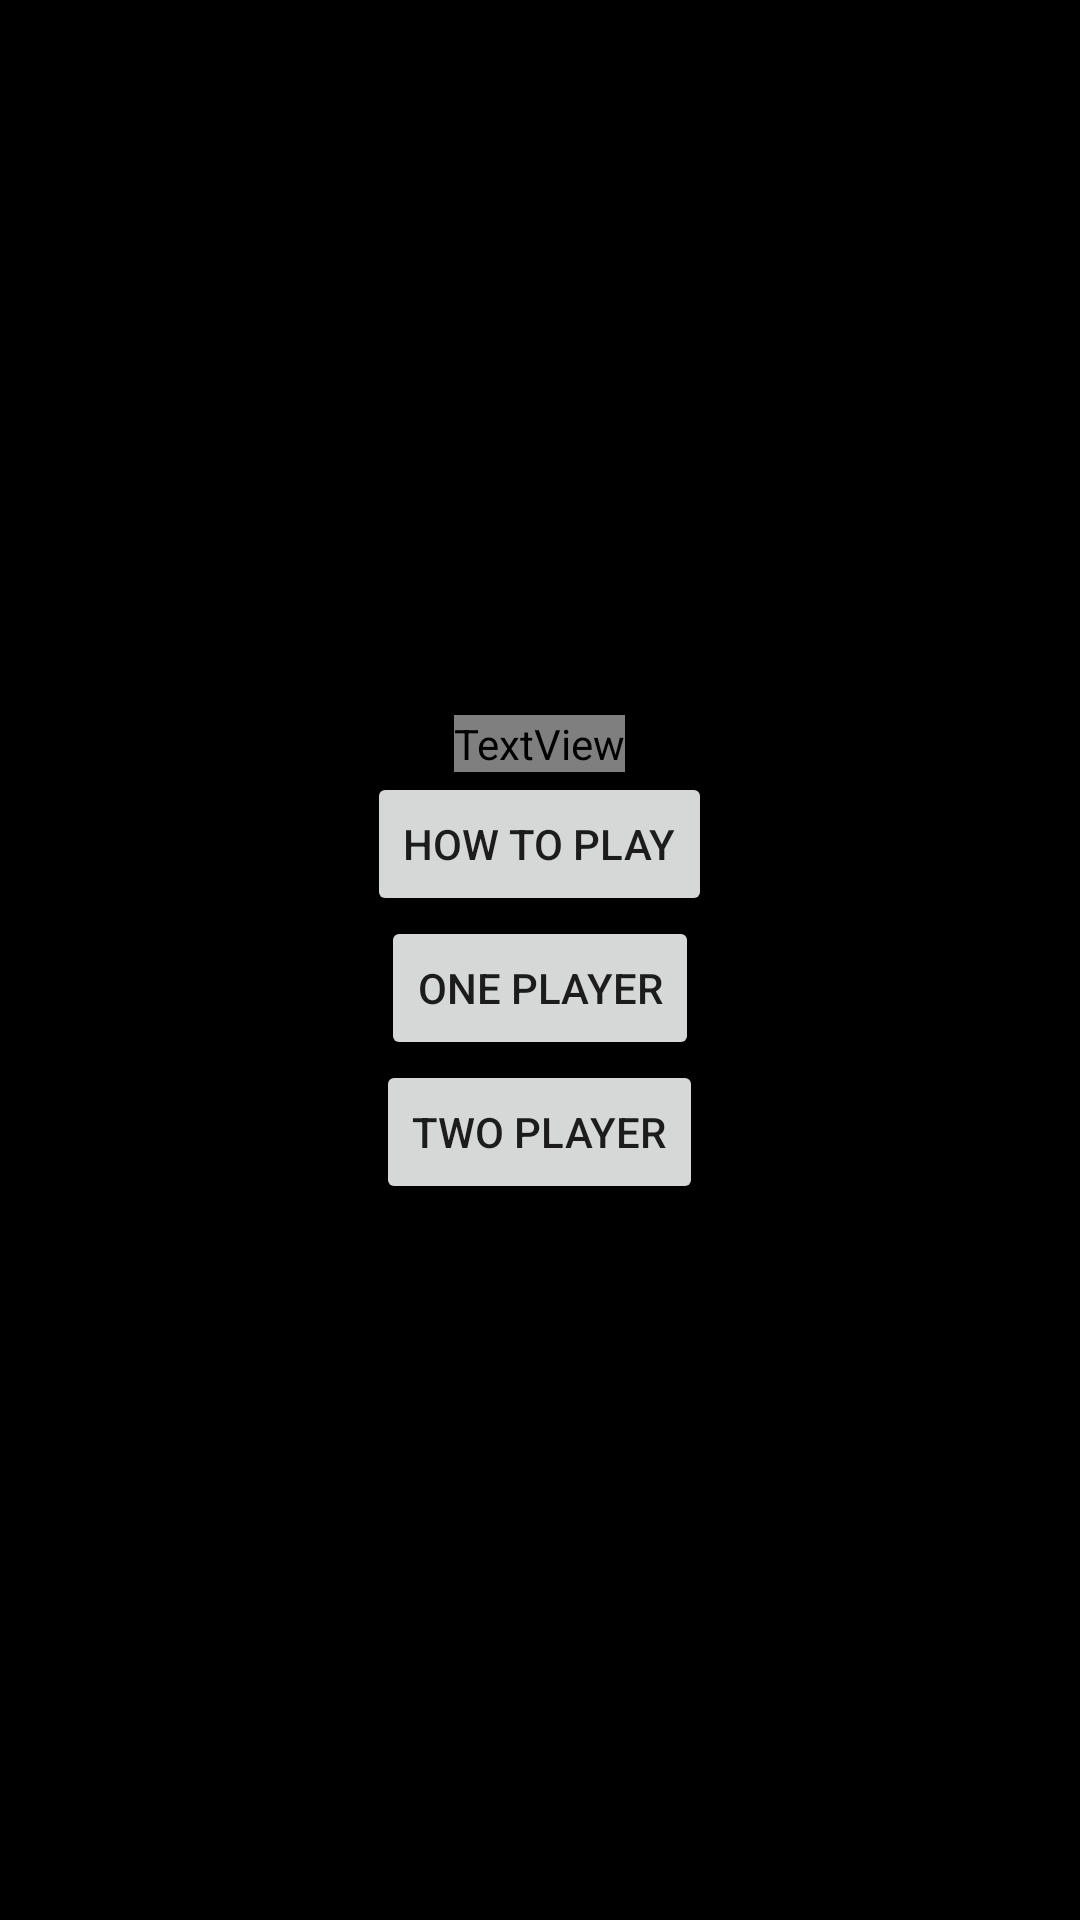

Android layout source for this screen:
<!-- AndroidManifest.xml: application theme AppTheme -->
<!-- res/layout/activity_home_screen.xml -->
<?xml version="1.0" encoding="utf-8"?>
<LinearLayout xmlns:android="http://schemas.android.com/apk/res/android"
    xmlns:app="http://schemas.android.com/apk/res-auto"
    xmlns:tools="http://schemas.android.com/tools"
    android:layout_width="match_parent"
    android:layout_height="match_parent"
    android:background="#000000"
    android:gravity="center"
    android:orientation="vertical"
    tools:context=".MainActivity">

    <TextView
        android:layout_width="wrap_content"
        android:layout_height="wrap_content"
        android:text="Welcome to Tic Tac Toe"
        android:textColor="@color/tangerine"
        android:textSize="30sp" />

    <Button
        android:id="@+id/infoButton"
        android:layout_width="wrap_content"
        android:layout_height="wrap_content"
        android:text="How to Play" />

    <Button
        android:id="@+id/singlePlayerButton"
        android:layout_width="wrap_content"
        android:layout_height="wrap_content"
        android:text="One Player" />

    <Button
        android:id="@+id/multiPlayerButton"
        android:layout_width="wrap_content"
        android:layout_height="wrap_content"
        android:text="Two Player" />

</LinearLayout>
<!-- resources referenced by this layout -->
<resources>
  <style name="AppTheme" parent="Theme.AppCompat.Light.DarkActionBar">
          
          <item name="colorPrimary">@color/chestnut</item>
          <item name="colorPrimaryDark">@color/darkGrey</item>
          <item name="colorAccent">@color/scarletLake</item>
      </style>
  <color name="chestnut">#931916</color>
  <color name="darkGrey">#a2a2a3</color>
  <color name="scarletLake">#EC1E24</color>
</resources>
